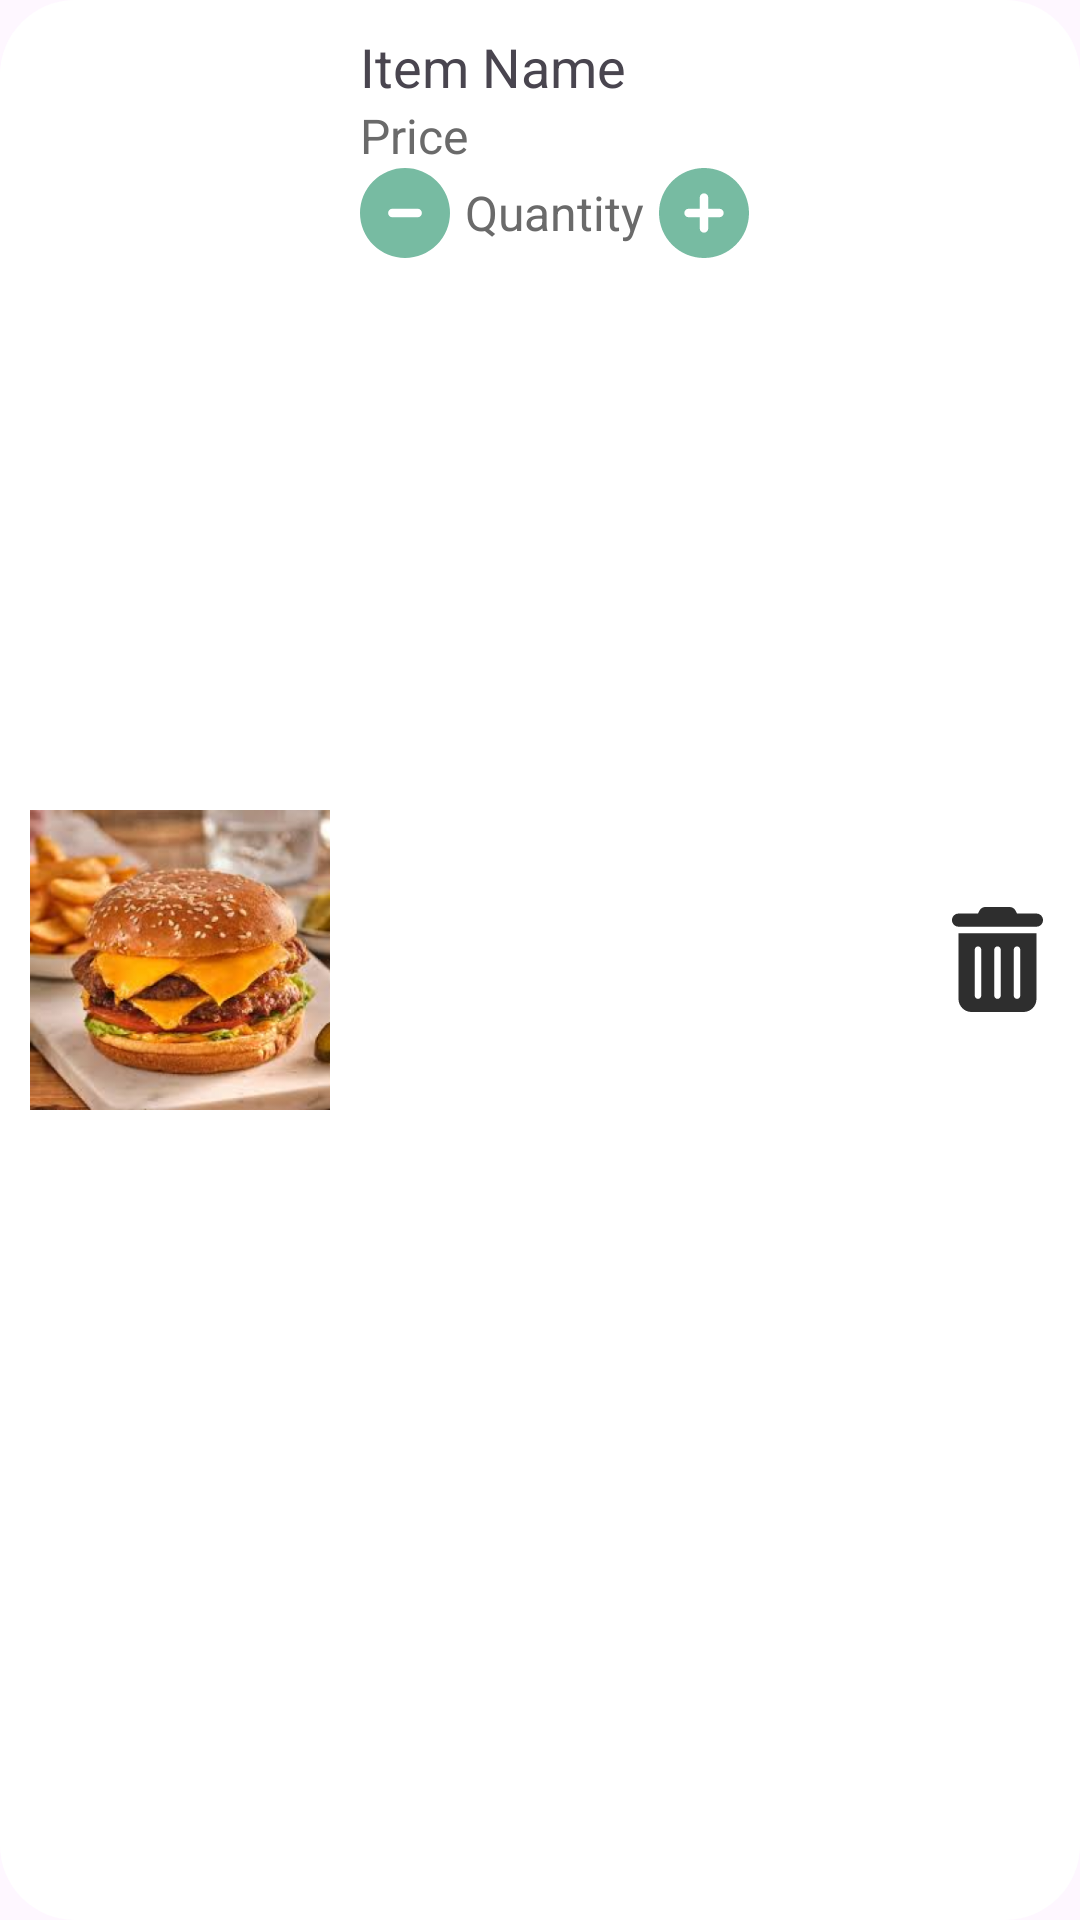

The Android layout XML behind this screen, and the referenced resources:
<!-- AndroidManifest.xml: application theme Theme.HalalZone -->
<!-- res/layout/cart_item_layout.xml -->
<?xml version="1.0" encoding="utf-8"?>
<LinearLayout xmlns:android="http://schemas.android.com/apk/res/android"
    android:layout_width="match_parent"
    android:layout_height="wrap_content"
    android:gravity="center"
    android:orientation="horizontal"
    android:layout_margin="2.5dp"
    android:background="@drawable/rounded_w_box"
    android:padding="10dp">

    <ImageView
        android:id="@+id/item_image"
        android:layout_width="100dp"
        android:layout_height="100dp"
        android:src="@mipmap/ic_launcher_foreground" />

    <LinearLayout
        android:layout_width="0dp"
        android:layout_weight="1"
        android:layout_height="match_parent"
        android:orientation="vertical"
        android:paddingStart="10dp">

        <TextView
            android:id="@+id/item_name"
            android:layout_width="wrap_content"
            android:layout_height="wrap_content"
            android:text="Item Name"
            android:textSize="18sp" />

        <TextView
            android:id="@+id/item_price"
            android:layout_width="wrap_content"
            android:layout_height="wrap_content"
            android:text="Price"
            android:textSize="16sp"
            android:textColor="#6A6A6A" />



        
        <LinearLayout
            android:orientation="horizontal"
            android:layout_width="wrap_content"
            android:layout_height="wrap_content"
            android:gravity="center">

            
            <ImageView
                android:id="@+id/btn_decrement"
                android:layout_width="30dp"
                android:layout_height="30dp"
                android:src="@drawable/circle_minus_solid"
                android:textSize="18sp" />


            <TextView
                android:id="@+id/item_qty"
                android:layout_width="wrap_content"
                android:layout_height="wrap_content"
                android:text="Quantity"
                android:layout_marginHorizontal="5dp"
                android:textSize="16sp"
                android:textColor="#6A6A6A" />


            
            <ImageView
                android:id="@+id/btn_increment"
                android:layout_width="30dp"
                android:layout_height="30dp"
                android:src="@drawable/circle_plus_solid"
                android:textSize="18sp" />
        </LinearLayout>
    </LinearLayout>

    <ImageView
        android:id="@+id/item_remove"
        android:layout_width="35dp"
        android:layout_height="35dp"
        android:src="@drawable/trash_can_solid" />
</LinearLayout>
<!-- resources referenced by this layout -->
<resources>
  <!-- drawable circle_minus_solid (drawable) -->
  <vector xmlns:android="http://schemas.android.com/apk/res/android"
      android:width="512dp"
      android:height="512dp"
      android:viewportWidth="512"
      android:viewportHeight="512">
    <path
        android:pathData="M256,512A256,256 0,1 0,256 0a256,256 0,1 0,0 512zM184,232l144,0c13.3,0 24,10.7 24,24s-10.7,24 -24,24l-144,0c-13.3,0 -24,-10.7 -24,-24s10.7,-24 24,-24z"
        android:fillColor="#77bba2"/>
  </vector>
  <!-- drawable circle_plus_solid (drawable) -->
  <vector xmlns:android="http://schemas.android.com/apk/res/android"
      android:width="512dp"
      android:height="512dp"
      android:viewportWidth="512"
      android:viewportHeight="512">
    <path
        android:pathData="M256,512A256,256 0,1 0,256 0a256,256 0,1 0,0 512zM232,344l0,-64 -64,0c-13.3,0 -24,-10.7 -24,-24s10.7,-24 24,-24l64,0 0,-64c0,-13.3 10.7,-24 24,-24s24,10.7 24,24l0,64 64,0c13.3,0 24,10.7 24,24s-10.7,24 -24,24l-64,0 0,64c0,13.3 -10.7,24 -24,24s-24,-10.7 -24,-24z"
        android:fillColor="#77bba2"/>
  </vector>
  <!-- drawable rounded_w_box (drawable-nodpi) -->
  <?xml version="1.0" encoding="utf-8"?>
  <shape xmlns:android="http://schemas.android.com/apk/res/android"
      android:shape="rectangle">
  
      <corners android:radius="25dp"/>
      <solid android:color="@color/white"/>
  </shape>
  <!-- drawable trash_can_solid (drawable) -->
  <vector xmlns:android="http://schemas.android.com/apk/res/android"
      android:width="448dp"
      android:height="512dp"
      android:viewportWidth="448"
      android:viewportHeight="512">
    <path
        android:pathData="M135.2,17.7C140.6,6.8 151.7,0 163.8,0L284.2,0c12.1,0 23.2,6.8 28.6,17.7L320,32l96,0c17.7,0 32,14.3 32,32s-14.3,32 -32,32L32,96C14.3,96 0,81.7 0,64S14.3,32 32,32l96,0 7.2,-14.3zM32,128l384,0 0,320c0,35.3 -28.7,64 -64,64L96,512c-35.3,0 -64,-28.7 -64,-64l0,-320zM128,192c-8.8,0 -16,7.2 -16,16l0,224c0,8.8 7.2,16 16,16s16,-7.2 16,-16l0,-224c0,-8.8 -7.2,-16 -16,-16zM224,192c-8.8,0 -16,7.2 -16,16l0,224c0,8.8 7.2,16 16,16s16,-7.2 16,-16l0,-224c0,-8.8 -7.2,-16 -16,-16zM320,192c-8.8,0 -16,7.2 -16,16l0,224c0,8.8 7.2,16 16,16s16,-7.2 16,-16l0,-224c0,-8.8 -7.2,-16 -16,-16z"
        android:fillColor="#2e2e2e"/>
  </vector>
  <!-- mipmap ic_launcher_foreground: webp bitmap (mipmap-hdpi, 35588 bytes) -->
  <style name="Theme.HalalZone" parent="Base.Theme.HalalZone">
          
          <item name="android:navigationBarColor">@android:color/transparent</item>
          <item name="android:statusBarColor">@android:color/transparent</item>
          <item name="android:windowLightStatusBar">?attr/isLightTheme</item>
      </style>
  <color name="white">#FFFFFF</color>
  <style name="Base.Theme.HalalZone" parent="Theme.Material3.DayNight.NoActionBar">
          
          
          <item name="colorOnPrimary">@color/white</item>
          <item name="colorOnSecondary">@color/black</item>
          
      </style>
  <color name="black">#000000</color>
</resources>
